Run: headless pygame with SDL's dummy video driver; simulated clock (each Clock.tick advances the game by its frame time, no real sleeping); random seed 0; keys injected as events and as key.get_pressed() state; mouse plan: one left click at the window centre at the start of phase 2, then a move to the lower-right quarter at the start of phase 3; restart key SPACE tapped at the start of phases 3 and 4.
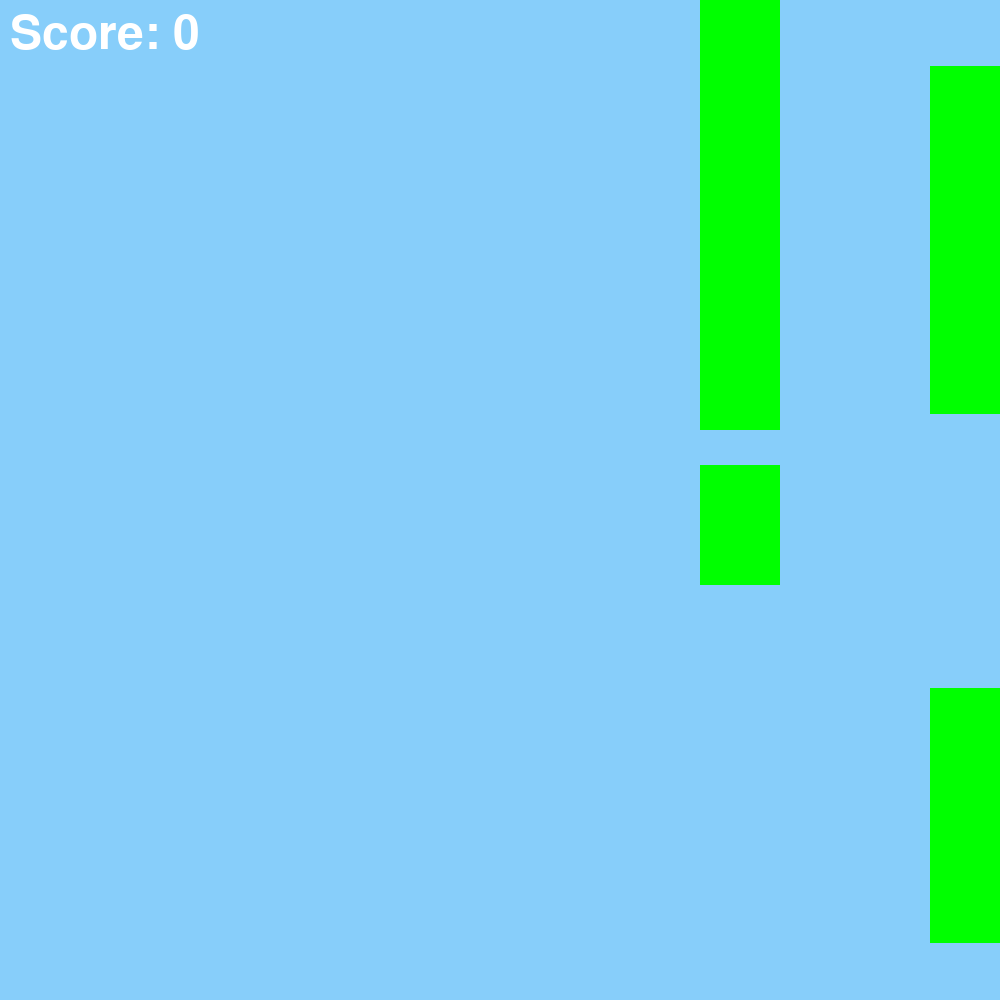
Frame 1 of 4 · flips 1–60 · no input
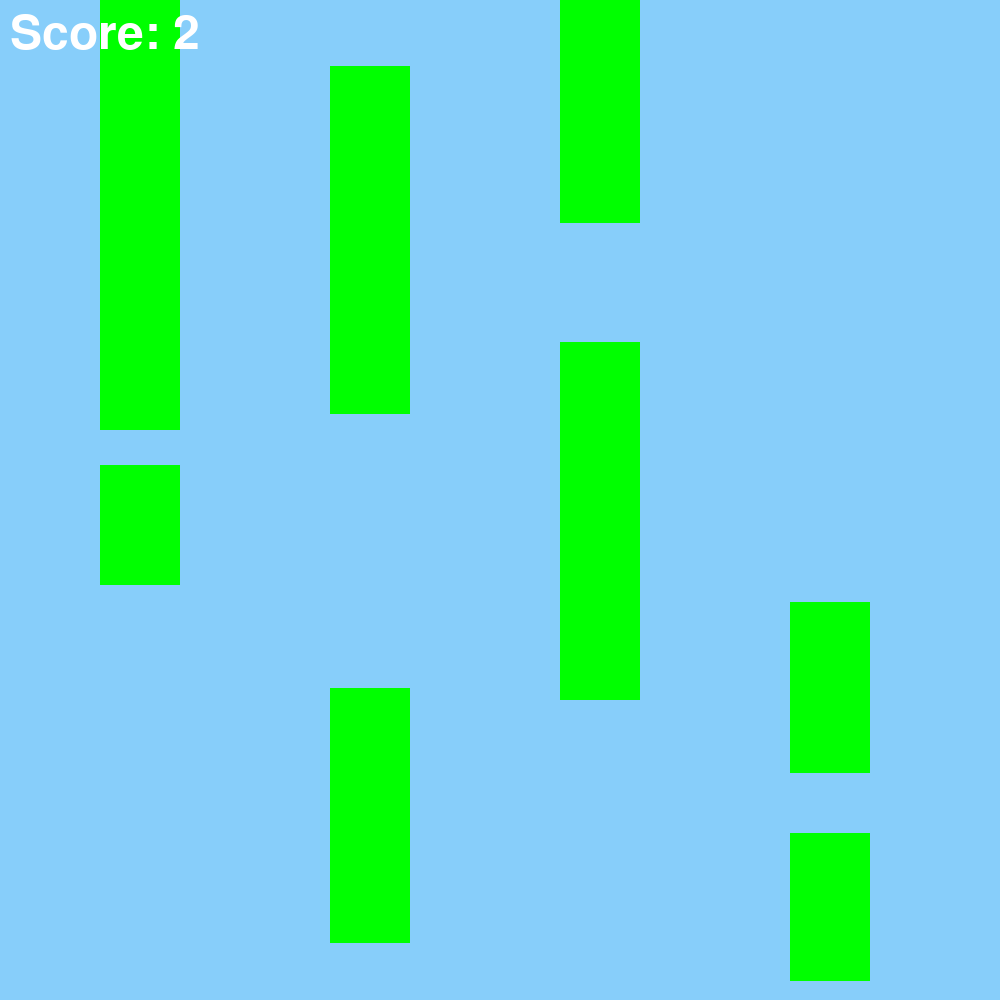
Frame 2 of 4 · flips 61–180 · clicked the window centre · tapped SPACE, RETURN · held RIGHT (→), D
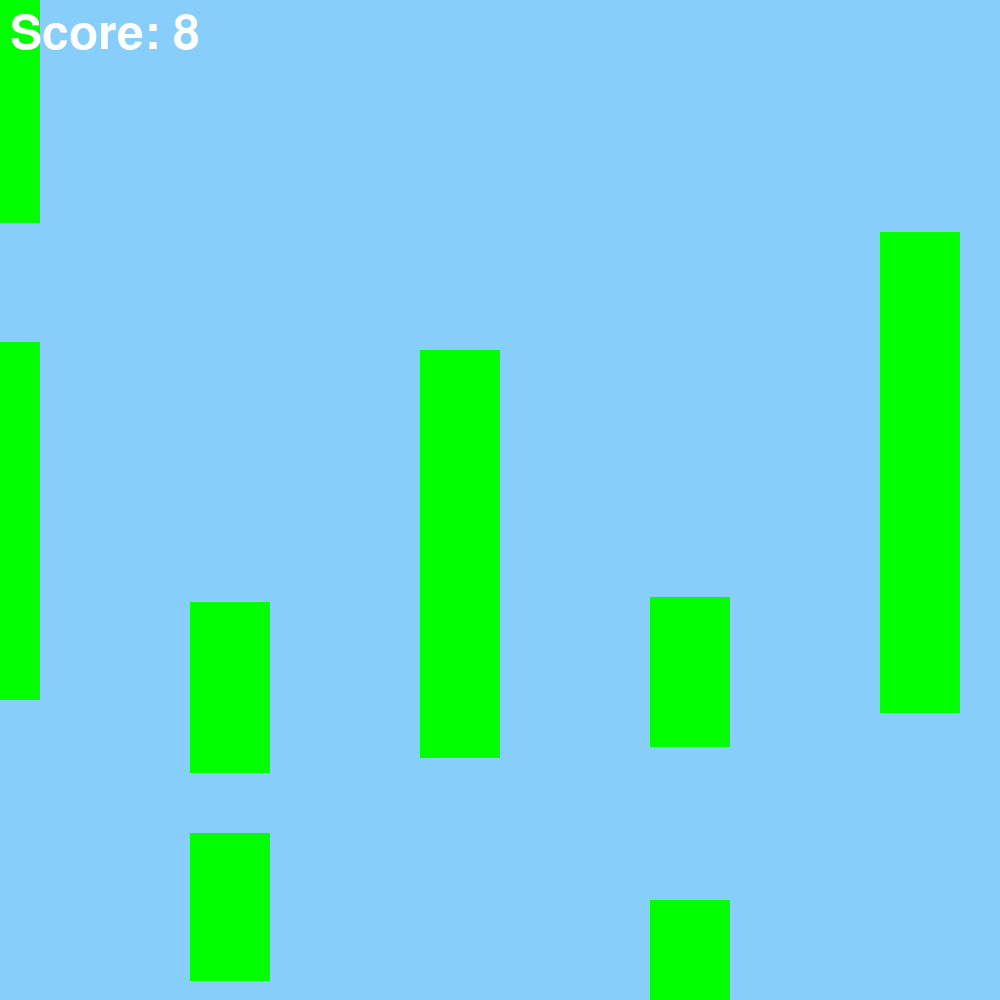
Frame 3 of 4 · flips 181–300 · moved the mouse to the lower-right quarter · tapped SPACE · held DOWN (↓), S
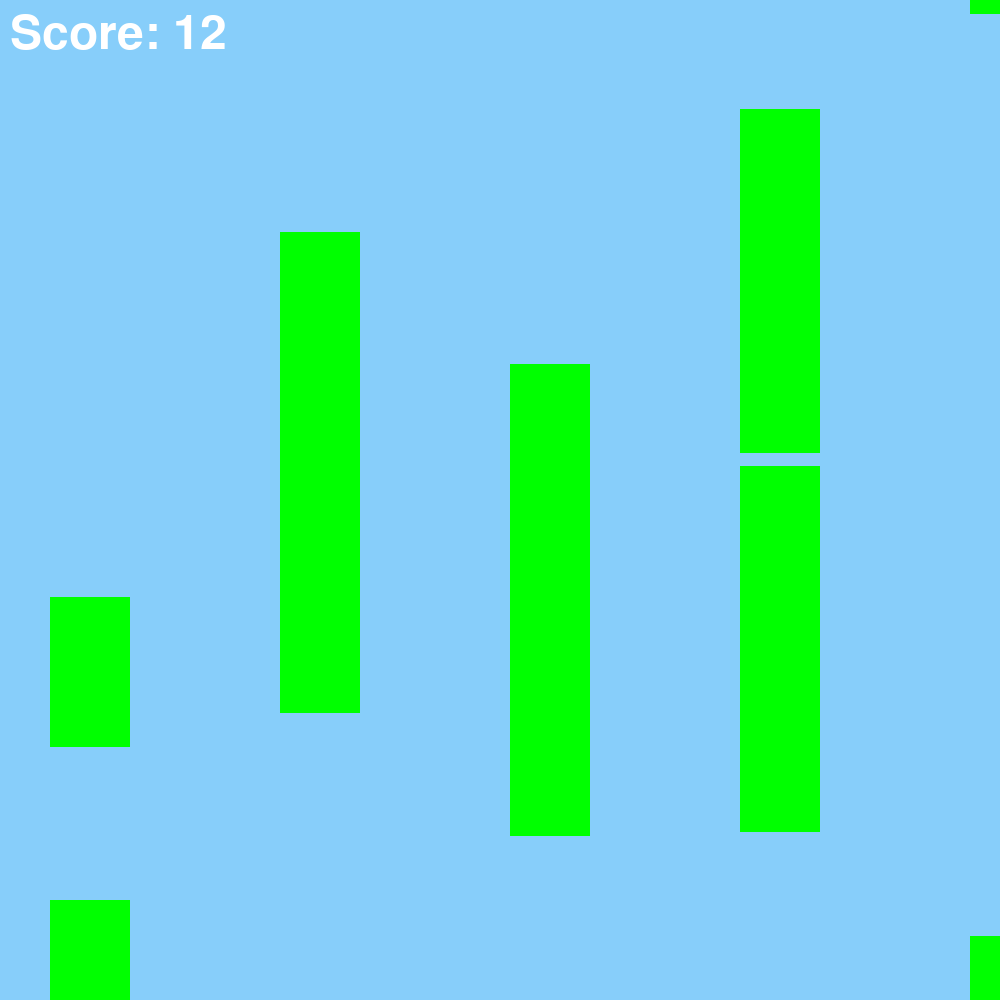
Frame 4 of 4 · flips 301–420 · tapped SPACE · held LEFT (←), A, UP (↑), W

The pygame program that drew these frames:

import pygame
import sys
import random

# initialize constants
SCREEN_WIDTH = 1000
SCREEN_HEIGHT = 1000
PIPE_WIDTH = 80
GRAVITY = 1
JUMP_HEIGHT = 20
PIPE_FREQUENCY = 1500  # in milliseconds
PIPE_GAP = 200
PIPE_SPEED = 5


class Bird(pygame.sprite.Sprite):
    def __init__(self, x, y):
        super().__init__()
        self.image = pygame.Surface((50, 50))
        self.image.fill((255, 255, 0))    # Yellow color
        self.rect = self.image.get_rect(center=(x, y))
        self.velocity = 0

    def update(self):
        self.velocity += GRAVITY
        self.rect.y += self.velocity
        if self.rect.bottom > SCREEN_HEIGHT:
            self.kill()

    def jump(self):
        self.velocity = -JUMP_HEIGHT


class Pipe(pygame.sprite.Sprite):
    def __init__(self, x, is_top):
        super().__init__()
        self.image = pygame.Surface((PIPE_WIDTH, random.randint(100, SCREEN_HEIGHT // 2)))
        self.image.fill((0, 255, 0))    # Green color
        self.rect = self.image.get_rect()
        gap_center = random.randint(PIPE_GAP // 2, SCREEN_HEIGHT - PIPE_GAP // 2)
        if is_top:
            self.rect.bottomleft = (x, gap_center - PIPE_GAP // 2)
        else:
            self.rect.topleft = (x, gap_center + PIPE_GAP // 2)
        self.passed = False

    def update(self):
        self.rect.x -= PIPE_SPEED
        if self.rect.right < 0:
            self.kill()


class Game:
    def __init__(self):
        pygame.init()
        self.screen = pygame.display.set_mode((SCREEN_WIDTH, SCREEN_HEIGHT))
        self.clock = pygame.time.Clock()
        self.reset_game()
        self.font = pygame.font.Font(None, 70)

    def reset_game(self):
        self.game_over = False
        self.score = 0
        self.bird = Bird(SCREEN_WIDTH // 4, SCREEN_HEIGHT // 2)
        self.pipes = pygame.sprite.Group()
        self.spawn_pipe_pair()
        self.last_pipe_time = pygame.time.get_ticks()

    def spawn_pipe_pair(self):
        gap_center = random.randint(PIPE_GAP // 2, SCREEN_HEIGHT - PIPE_GAP // 2)
        top_pipe = Pipe(SCREEN_WIDTH, True)
        bottom_pipe = Pipe(SCREEN_WIDTH, False)
        self.pipes.add(top_pipe, bottom_pipe)

    def run(self, event):
        if event.type == pygame.QUIT:
            return False
        if not self.game_over and (event.type == pygame.KEYDOWN and event.key in [pygame.K_SPACE, pygame.K_UP] or event.type == pygame.MOUSEBUTTONDOWN):
            self.bird.jump()

        now = pygame.time.get_ticks()
        if not self.game_over and now - self.last_pipe_time > PIPE_FREQUENCY:
            self.last_pipe_time = now
            self.spawn_pipe_pair()

        self.bird.update()
        self.pipes.update()

        if pygame.sprite.spritecollideany(self.bird, self.pipes):
            self.game_over = True

        if not self.game_over:
            for pipe in self.pipes:
                if not pipe.passed and self.bird.rect.right > pipe.rect.left and pipe.rect.right < SCREEN_WIDTH:
                    pipe.passed = True
                    self.score += 1
            self.screen.fill((135, 206, 250))  # Background color
            self.pipes.draw(self.screen)
            self.screen.blit(self.bird.image, self.bird.rect)
            self.display_score()
        else:
            self.show_game_over()

        pygame.display.flip()
        self.clock.tick(30)

        return True

    def display_score(self):
        score_surface = self.font.render('Score: ' + str(self.score), True, (255, 255, 255))
        self.screen.blit(score_surface, (10, 10))

    def show_game_over(self):
        game_over_surface = self.font.render('Game Over!', True, (255, 255, 255))
        game_over_rect = game_over_surface.get_rect(center=(SCREEN_WIDTH // 2, SCREEN_HEIGHT // 2))
        self.screen.blit(game_over_surface, game_over_rect)

if __name__ == "__main__":
    game = Game()
    running = True
    while running:
        event = pygame.event.poll()
        running = game.run(event)
    pygame.quit()
